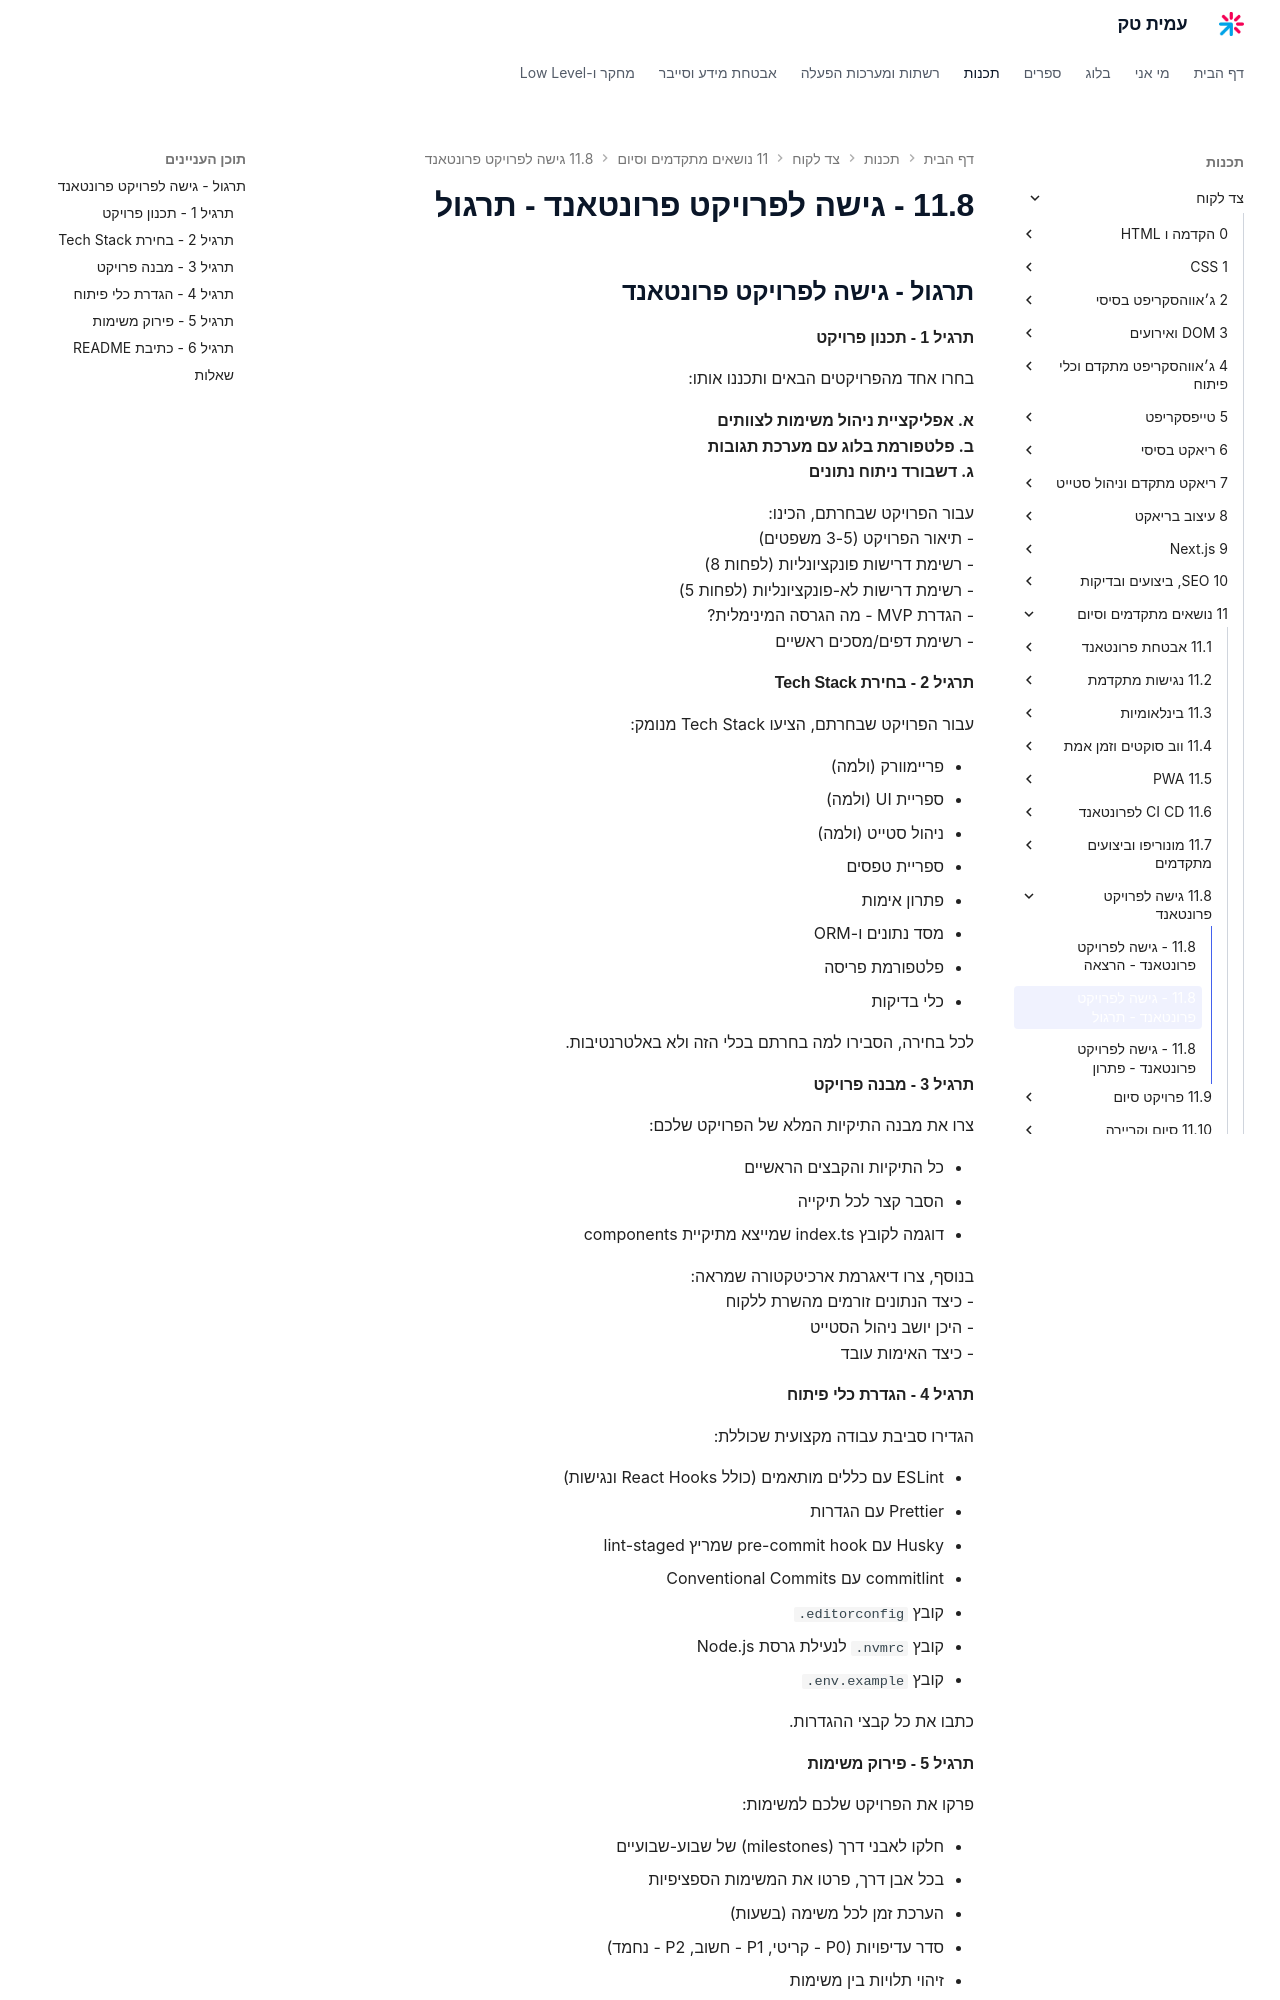

repository: AmitPinchasi/amittech · page: צד-לקוח/11 - נושאים מתקדמים וסיום/11.8 - גישה לפרויקט פרונטאנד/11.8 - גישה לפרויקט פרונטאנד - תרגול/index.html · generator: mkdocs

## תרגול - גישה לפרויקט פרונטאנד

#### תרגיל 1 - תכנון פרויקט

בחרו אחד מהפרויקטים הבאים ותכננו אותו:

**א. אפליקציית ניהול משימות לצוותים**
**ב. פלטפורמת בלוג עם מערכת תגובות**
**ג. דשבורד ניתוח נתונים**

עבור הפרויקט שבחרתם, הכינו:
- תיאור הפרויקט (3-5 משפטים)
- רשימת דרישות פונקציונליות (לפחות 8)
- רשימת דרישות לא-פונקציונליות (לפחות 5)
- הגדרת MVP - מה הגרסה המינימלית?
- רשימת דפים/מסכים ראשיים

#### תרגיל 2 - בחירת Tech Stack

עבור הפרויקט שבחרתם, הציעו Tech Stack מנומק:

- פריימוורק (ולמה)
- ספריית UI (ולמה)
- ניהול סטייט (ולמה)
- ספריית טפסים
- פתרון אימות
- מסד נתונים ו-ORM
- פלטפורמת פריסה
- כלי בדיקות

לכל בחירה, הסבירו למה בחרתם בכלי הזה ולא באלטרנטיבות.

#### תרגיל 3 - מבנה פרויקט

צרו את מבנה התיקיות המלא של הפרויקט שלכם:

- כל התיקיות והקבצים הראשיים
- הסבר קצר לכל תיקייה
- דוגמה לקובץ index.ts שמייצא מתיקיית components

בנוסף, צרו דיאגרמת ארכיטקטורה שמראה:
- כיצד הנתונים זורמים מהשרת ללקוח
- היכן יושב ניהול הסטייט
- כיצד האימות עובד

#### תרגיל 4 - הגדרת כלי פיתוח

הגדירו סביבת עבודה מקצועית שכוללת:

- ESLint עם כללים מותאמים (כולל React Hooks ונגישות)
- Prettier עם הגדרות
- Husky עם pre-commit hook שמריץ lint-staged
- commitlint עם Conventional Commits
- קובץ `.editorconfig`
- קובץ `.nvmrc` לנעילת גרסת Node.js
- קובץ `.env.example`

כתבו את כל קבצי ההגדרות.

#### תרגיל 5 - פירוק משימות

פרקו את הפרויקט שלכם למשימות:

- חלקו לאבני דרך (milestones) של שבוע-שבועיים
- בכל אבן דרך, פרטו את המשימות הספציפיות
- הערכת זמן לכל משימה (בשעות)
- סדר עדיפויות (P0 - קריטי, P1 - חשוב, P2 - נחמד)
- זיהוי תלויות בין משימות

חשבו על כל שלב מ-setup ראשוני ועד פריסה ובדיקות.
